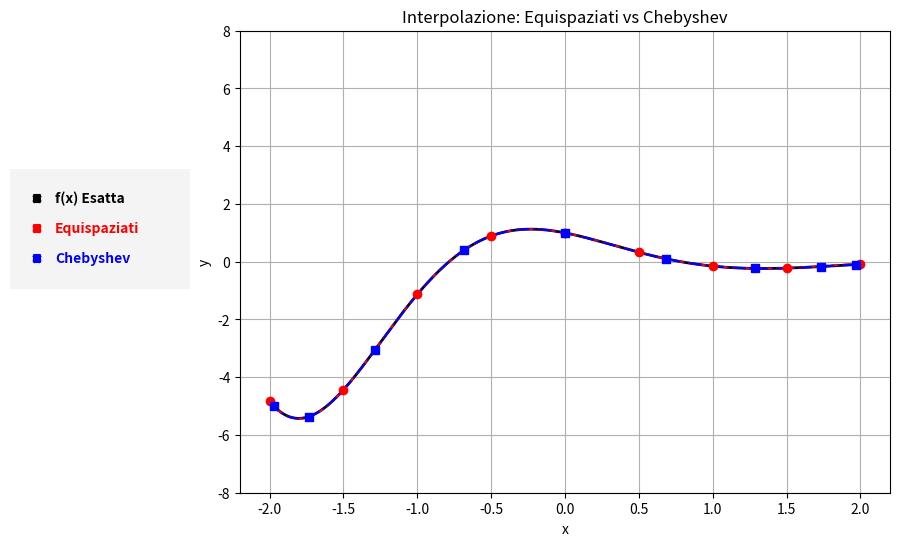

Write Python code to recreate this figure.
import numpy as np
import scipy.linalg as las
import matplotlib.pyplot as plt
from matplotlib.widgets import CheckButtons # libreria per implementare i bottoni
from tabulate import tabulate # utilizzato per la formattazione della tabella finale

# ====================================================================
# Punto 1: Definizione della funzione e dei punti equispaziati
# ====================================================================

def f(x):
    # La funzione f(x) = e^(-x) * cos(2x) da interpolare
    return np.exp(-x) * np.cos(2*x)

# vado a creare l'array di 9 punti equispaziati nell'intervallo [-2, 2]
n_punti = 9
x_eq = np.linspace(-2, 2, n_punti)  # mi restituisce l'array di punti 
print("Nodi equidistanti: "+ str(x_eq)) # stampo i punti sul terminale 
y_eq = f(x_eq) 

# ====================================================================
# Punto 2 & 3: Base monomiale, Matrice di Vandermonde e Fattorizzazione LU
# ====================================================================

# Costruisco la Matrice di Vandermonde per i punti equispaziati.
# increasing=True genera le potenze in ordine crescente: 1, x, x^2, ..., x^8
V_eq = np.vander(x_eq, increasing=True)

# Esegue la fattorizzazione LU con pivot totale di una matrice quadrata A.
# Ritorna P, L, U, Q tali che P @ A @ Q = L @ U 
# P = matrici di permutazione (riga)
# Q = matrici di permutazione (colonna)
def fatt_lu_pivot_totale(A):

    n = A.shape[0]
    # Inizializzo le matrici di permutazione come matrici identità
    P = np.eye(n)
    Q = np.eye(n)
    
    # Lavoro su una copia per non modificare la matrice originale
    A_lu = A.copy().astype(float)
    
    for k in range(n - 1):
        # 1. RICERCA DEL PIVOT TOTALE
        # Cerco il massimo valore assoluto nella sottomatrice A_lu[k:n, k:n]
        sub_matrix = np.abs(A_lu[k:n, k:n])
        # r_rel e c_rel sono gli indici del massimo relativi alla sottomatrice
        r_rel, c_rel = np.unravel_index(np.argmax(sub_matrix), sub_matrix.shape)
        
        # Riporto gli indici assoluti nella matrice intera
        r = r_rel + k
        c = c_rel + k
        
        # 2. SCAMBIO RIGHE (nella matrice A, e tracciamento in P)
        if r != k:
            A_lu[[k, r], :] = A_lu[[r, k], :]
            P[[k, r], :] = P[[r, k], :]
            
        # 3. SCAMBIO COLONNE (nella matrice A, e tracciamento in Q)
        if c != k:
            A_lu[:, [k, c]] = A_lu[:, [c, k]]
            Q[:, [k, c]] = Q[:, [c, k]]
            
        # Controllo tolleranza per evitare divisioni per zero
        if np.abs(A_lu[k, k]) < 1e-15:
            raise ValueError("La matrice ha un elemento pivotale quasi nullo. Sistema singolare o malcondizionato.")
            
        # 4. CALCOLO DEI MOLTIPLICATORI E AGGIORNAMENTO matrice (Algoritmo di Gauss)
        # Memorizzo moltiplicatori nella parte inferiore di A_lu
        A_lu[k+1:n, k] = A_lu[k+1:n, k] / A_lu[k, k] 
        # Aggiorniamo la sottomatrice restante utilizzando il prodotto esterno
        A_lu[k+1:n, k+1:n] -= np.outer(A_lu[k+1:n, k], A_lu[k, k+1:n])
        
    # Estraggo L e U dalla matrice combinata A_lu
    # L ha i moltiplicatori sotto la diagonale e 1 sulla diagonale
    L = np.tril(A_lu, -1) + np.eye(n)
    # U ha gli elementi sulla diagonale e sopra
    U = np.triu(A_lu)
    
    return P, L, U, Q

# 1. Calcolo la fattorizzazione con il pivot totale sulla matrice di Vandermonde
P_eq, L_eq, U_eq, Q_eq = fatt_lu_pivot_totale(V_eq)

# 2. Risoluzione del sistema strutturato a passi:
# Passo a) Moltiplichiamo il termine noto per P: y_perm = P * y
# (P è la matrice di permutazione di RIGA, costruita scambiando le righe
# dell'identità in parallelo a quelle di V; quindi P @ y applica al termine
# noto le stesse permutazioni di riga subite dalla matrice del sistema.)
y_perm_eq = P_eq @ y_eq

# Passo b) Sostituzione in avanti per risolvere L * z = y_perm
z_eq = las.solve_triangular(L_eq, y_perm_eq, lower=True)

# Passo c) Sostituzione all'indietro per risolvere U * a_tilde = z
a_tilde = las.solve_triangular(U_eq, z_eq)

# Passo d) Poiché L * U * (Q.T * a) = P * y, allora a_tilde = Q.T * a.
a_eq = Q_eq @ a_tilde




# ====================================================================
# Punto 4: Nodi di Chebyshev e relativo polinomio
# ====================================================================

a, b = -2, 2
k = np.arange(n_punti)
# Formula per i Nodi di Chebyshev nell'intervallo [a, b] 
x_cheb = (a + b + (b - a) * np.cos((2 * k + 1) * np.pi / (2 * n_punti))) / 2
y_cheb = f(x_cheb)

# Matrice di Vandermonde per i nodi di Chebyshev e risoluzione sistema (stesso iter di prima)
V_cheb = np.vander(x_cheb, increasing=True)
P_cheb, L_cheb, U_cheb,Q_cheb = fatt_lu_pivot_totale(V_cheb)

y_perm_cheb = P_cheb @ y_cheb
z_cheb = las.solve_triangular(L_cheb, y_perm_cheb, lower=True)
a_tilde_cheb = las.solve_triangular(U_cheb, z_cheb)
a_cheb = Q_cheb @ a_tilde_cheb

# ====================================================================
# Punto 5: Valutazione dei polinomi e Grafico (550 punti)
# ====================================================================

# Generiamo i 550 punti equidistanti
x_plot = np.linspace(-2, 2, 550)
y_esatto = f(x_plot)

y_plot_eq = np.polyval(a_eq[::-1], x_plot)
y_plot_cheb = np.polyval(a_cheb[::-1], x_plot)

# Uso subplots per avere un controllo migliore sulla figura
fig, ax = plt.subplots(figsize=(10, 6))

# Sposto il grafico principale un po' verso destra per fare spazio ai bottoni
plt.subplots_adjust(left=0.25)

# 1. Disegno le linee e i nodi, SALVANDOLI in delle variabili.
l0, = ax.plot(x_plot, y_esatto, 'k-', label='f(x) Esatta', linewidth=2)
l1, = ax.plot(x_plot, y_plot_eq, 'r--', label='Equispaziati')
l2, = ax.plot(x_plot, y_plot_cheb, 'b-.', label='Chebyshev')

# Salvo anche i nodi così li nascondo assieme alle curve
p1, = ax.plot(x_eq, y_eq, 'ro', markersize=6)
p2, = ax.plot(x_cheb, y_cheb, 'bs', markersize=6)

ax.set_title('Interpolazione: Equispaziati vs Chebyshev')
ax.set_xlabel('x')
ax.set_ylabel('y')
ax.set_ylim([-8, 8])
ax.grid(True)

# --- 2. Selezione bottoni  ---
ax_check = plt.axes([0.02, 0.45, 0.18, 0.2]) 

# Rimuovo il riquadro nero attorno all'area dei bottoni
for spine in ax_check.spines.values():
    spine.set_visible(False)
ax_check.set_facecolor('#f4f4f4') # Sfondo grigino elegante

labels = ['f(x) Esatta', 'Equispaziati', 'Chebyshev']
visibility = [True, True, True] 
colori = ['black', 'red', 'blue']

# Moltiplico per 3 le liste a singolo elemento per evitare l'errore del cycler
check = CheckButtons(
    ax=ax_check, 
    labels=labels, 
    actives=visibility,
    # Stile del testo
    label_props={'color': colori, 'fontweight': ['bold'] * 3, 'fontsize': [10] * 3},
    # Stile dei quadratini
    frame_props={'edgecolor': colori, 'facecolor': ['white'] * 3, 'linewidth': [1.5] * 3},
    # Stile delle spunte "X"
    check_props={'color': colori, 'linewidth': [2.5] * 3}
)

# --- 3. FUNZIONE DI AGGIORNAMENTO ---
def func(label):
    if label == 'f(x) Esatta':
        l0.set_visible(not l0.get_visible())
    elif label == 'Equispaziati':
        l1.set_visible(not l1.get_visible())
        p1.set_visible(not p1.get_visible()) 
    elif label == 'Chebyshev':
        l2.set_visible(not l2.get_visible())
        p2.set_visible(not p2.get_visible()) 
    
    plt.draw()

check.on_clicked(func)



# ====================================================================
# Punto 6: Calcolo Condizionamento, Residuo ed Errore Massimo
# ====================================================================

# 1. Numero di condizionamento (cond) di Vandermonde, L e U
cond_V_eq, cond_V_cheb = np.linalg.cond(V_eq), np.linalg.cond(V_cheb)
cond_L_eq, cond_L_cheb = np.linalg.cond(L_eq), np.linalg.cond(L_cheb)
cond_U_eq, cond_U_cheb = np.linalg.cond(U_eq), np.linalg.cond(U_cheb)

# 2. Residuo del sistema lineare: norma di (V*a - y)
res_eq = np.linalg.norm(V_eq @ a_eq - y_eq)
res_cheb = np.linalg.norm(V_cheb @ a_cheb - y_cheb)

# 3. Errore massimo di interpolazione su 550 punti: max|P(x) - f(x)|
err_max_eq = np.max(np.abs(y_plot_eq - y_esatto))
err_max_cheb = np.max(np.abs(y_plot_cheb - y_esatto))



# 1. Definisco le righe di dati
righe = [
    ["Equispaziati", cond_V_eq, cond_L_eq, cond_U_eq, res_eq, err_max_eq],
    ["Chebyshev", cond_V_cheb, cond_L_cheb, cond_U_cheb, res_cheb, err_max_cheb]
]

# 2. Definisco i nomi delle colonne
intestazioni = ["Metodo", "Cond(V)", "Cond(L)", "Cond(U)", "Residuo Sistema", "Errore Max (550 pt)"]

# 3. Stampo la tabella
print("\n--- TABELLA DI CONFRONTO ---")


# floatfmt=".5e" applica automaticamente la notazione scientifica a tutti i numeri.
print(tabulate(righe, headers=intestazioni, tablefmt="fancy_grid", floatfmt=".5e"))
print("\n-- Chiudere la finestra del grafico per terminare il programma --\n")
plt.show()
